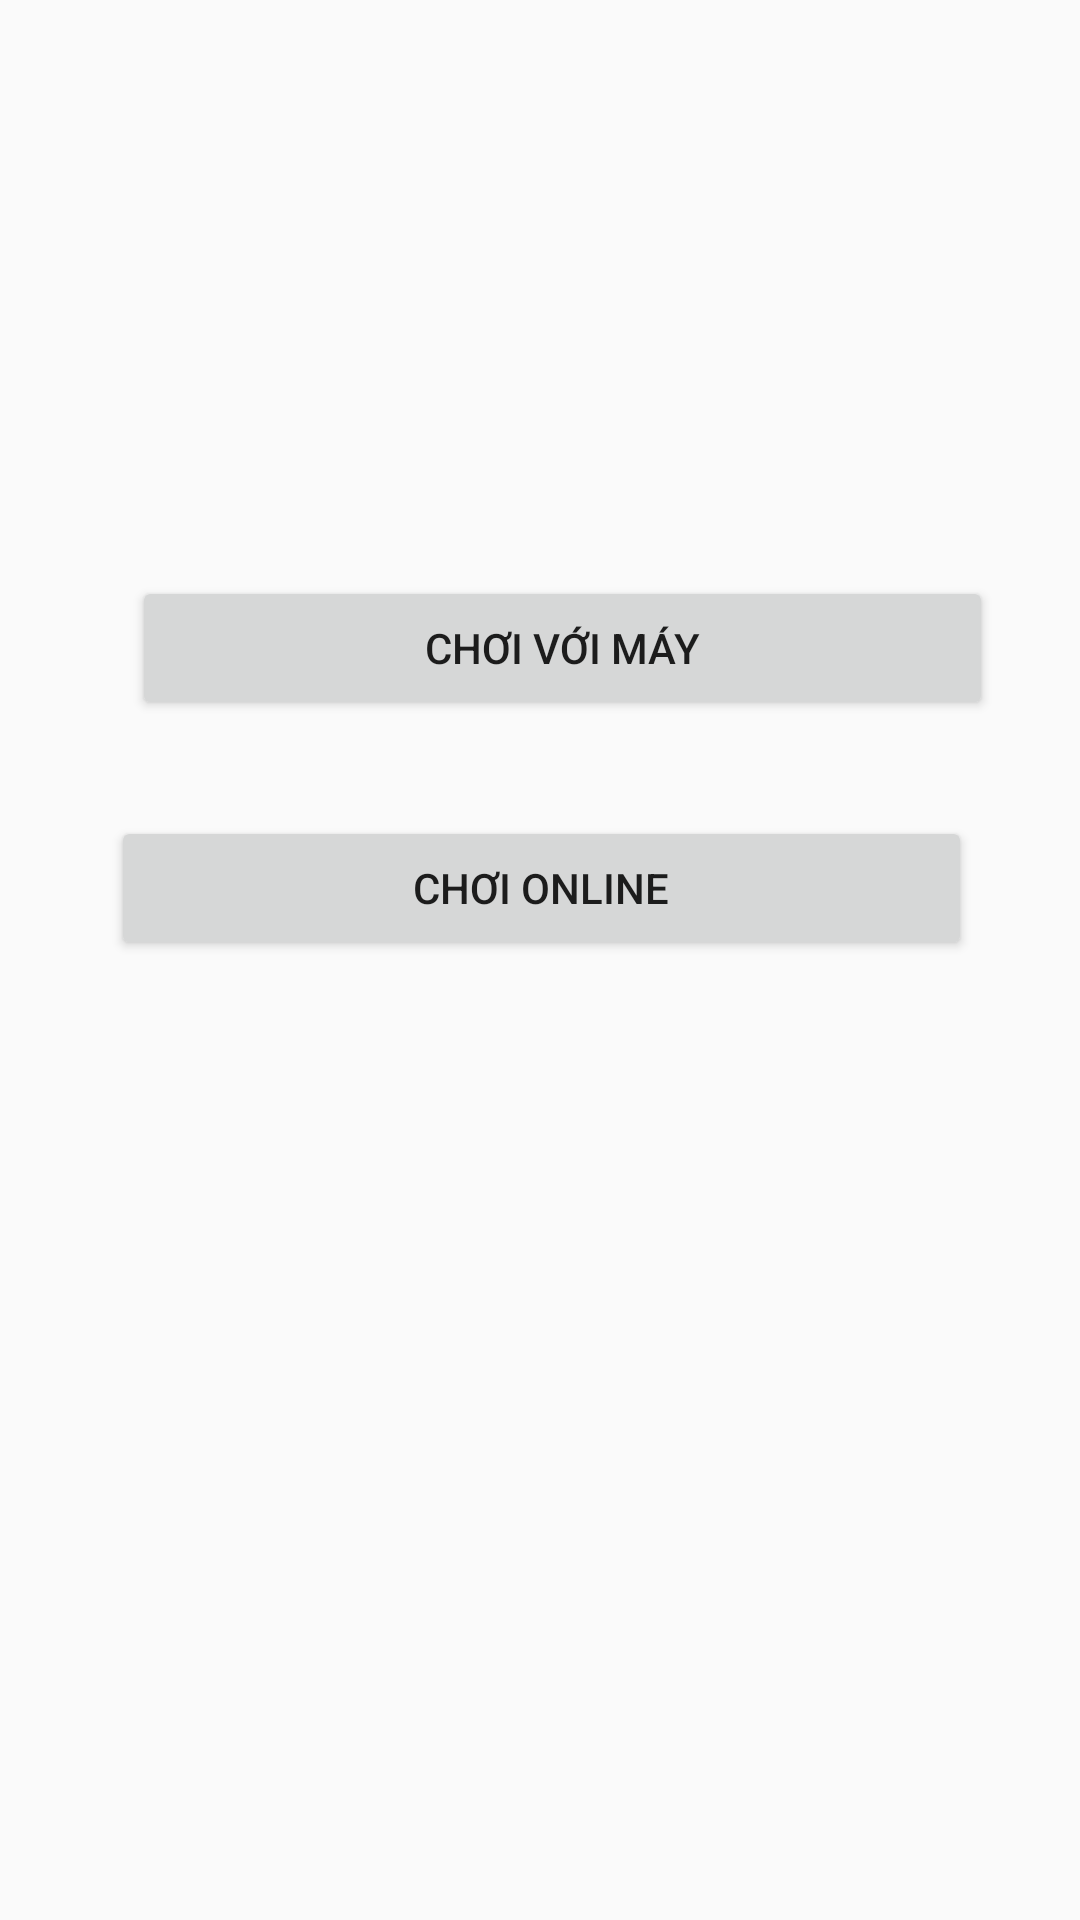

Layout XML and referenced resources for this Android screen:
<!-- AndroidManifest.xml: application theme AppTheme -->
<!-- res/layout/activity_menu_game.xml -->
<?xml version="1.0" encoding="utf-8"?>
<android.support.constraint.ConstraintLayout xmlns:android="http://schemas.android.com/apk/res/android"
    xmlns:app="http://schemas.android.com/apk/res-auto"
    xmlns:tools="http://schemas.android.com/tools"
    android:layout_width="match_parent"
    android:layout_height="match_parent"
    tools:context=".MenuGameActivity">

    <Button
        android:id="@+id/btnchoivsmay"
        android:layout_width="287dp"
        android:layout_height="wrap_content"
        android:layout_marginStart="8dp"
        android:layout_marginTop="192dp"
        android:layout_marginEnd="8dp"
        android:text="Chơi với máy"
        app:layout_constraintEnd_toEndOf="parent"
        app:layout_constraintHorizontal_bias="0.629"
        app:layout_constraintStart_toStartOf="parent"
        app:layout_constraintTop_toTopOf="parent" />

    <Button
        android:id="@+id/btnchoivsmay2"
        android:layout_width="287dp"
        android:layout_height="wrap_content"
        android:layout_marginStart="8dp"
        android:layout_marginTop="32dp"
        android:layout_marginEnd="8dp"
        android:text="Chơi online"
        app:layout_constraintEnd_toEndOf="parent"
        app:layout_constraintHorizontal_bias="0.506"
        app:layout_constraintStart_toStartOf="parent"
        app:layout_constraintTop_toBottomOf="@+id/btnchoivsmay" />
</android.support.constraint.ConstraintLayout>
<!-- resources referenced by this layout -->
<resources>
  <style name="AppTheme" parent="Theme.AppCompat.Light.DarkActionBar">
          
          <item name="colorPrimary">@color/colorPrimary</item>
          <item name="colorPrimaryDark">@color/colorPrimaryDark</item>
          <item name="colorAccent">@color/colorAccent</item>
  
      </style>
  <color name="colorPrimary">#008577</color>
  <color name="colorPrimaryDark">#00574b</color>
  <color name="colorAccent">#D81B60</color>
</resources>
